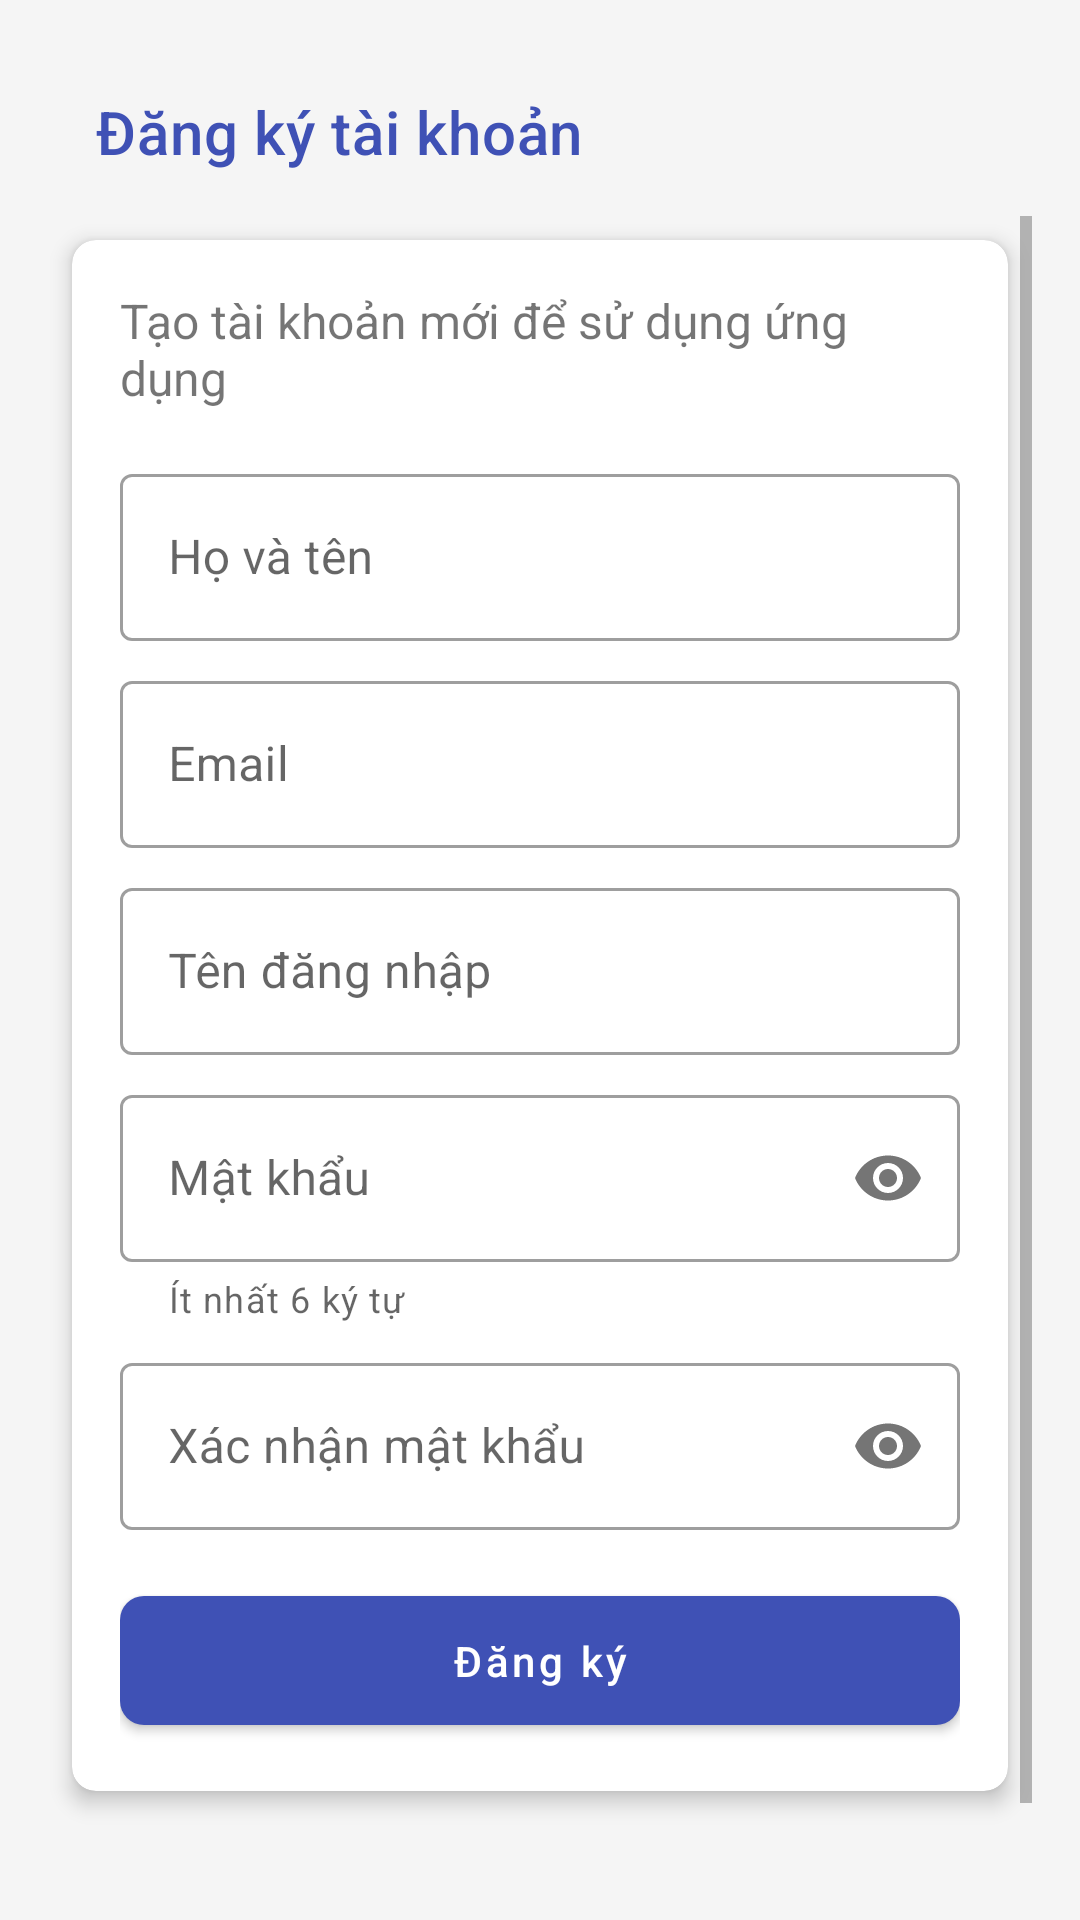

Here is an Android app screen rendered from its layout file. Give the layout XML and the strings, colors and styles it references.
<!-- AndroidManifest.xml: application theme AppTheme -->
<!-- res/layout/activity_register.xml -->
<?xml version="1.0" encoding="utf-8"?>
<LinearLayout xmlns:android="http://schemas.android.com/apk/res/android"
    xmlns:app="http://schemas.android.com/apk/res-auto"
    xmlns:tools="http://schemas.android.com/tools"
    android:layout_width="match_parent"
    android:layout_height="match_parent"
    android:orientation="vertical"
    android:padding="16dp"
    android:background="@color/colorBackground"
    tools:context=".activities.RegisterActivity">

    <androidx.appcompat.widget.Toolbar
        android:id="@+id/toolbar"
        android:layout_width="match_parent"
        android:layout_height="?attr/actionBarSize"
        android:background="@color/colorBackground"
        app:navigationIcon="@drawable/ic_back"
        app:title="@string/register_title"
        app:titleTextColor="@color/colorPrimary" />

    <ScrollView
        android:layout_width="match_parent"
        android:layout_height="match_parent">

        <LinearLayout
            android:layout_width="match_parent"
            android:layout_height="wrap_content"
            android:orientation="vertical">

            <com.google.android.material.card.MaterialCardView
                android:layout_width="match_parent"
                android:layout_height="wrap_content"
                app:cardCornerRadius="8dp"
                app:cardElevation="4dp"
                android:layout_margin="8dp">

                <LinearLayout
                    android:layout_width="match_parent"
                    android:layout_height="wrap_content"
                    android:orientation="vertical"
                    android:padding="16dp">

                    <TextView
                        android:layout_width="wrap_content"
                        android:layout_height="wrap_content"
                        android:text="@string/register_subtitle"
                        android:textSize="16sp"
                        android:layout_marginBottom="16dp" />

                    <com.google.android.material.textfield.TextInputLayout
                        android:id="@+id/til_full_name"
                        android:layout_width="match_parent"
                        android:layout_height="wrap_content"
                        android:layout_marginBottom="8dp"
                        style="@style/Widget.MaterialComponents.TextInputLayout.OutlinedBox">

                        <com.google.android.material.textfield.TextInputEditText
                            android:id="@+id/et_full_name"
                            android:layout_width="match_parent"
                            android:layout_height="wrap_content"
                            android:hint="@string/full_name"
                            android:inputType="textPersonName" />

                    </com.google.android.material.textfield.TextInputLayout>

                    <com.google.android.material.textfield.TextInputLayout
                        android:id="@+id/til_email"
                        android:layout_width="match_parent"
                        android:layout_height="wrap_content"
                        android:layout_marginBottom="8dp"
                        style="@style/Widget.MaterialComponents.TextInputLayout.OutlinedBox">

                        <com.google.android.material.textfield.TextInputEditText
                            android:id="@+id/et_email"
                            android:layout_width="match_parent"
                            android:layout_height="wrap_content"
                            android:hint="@string/email"
                            android:inputType="textEmailAddress" />

                    </com.google.android.material.textfield.TextInputLayout>

                    <com.google.android.material.textfield.TextInputLayout
                        android:id="@+id/til_username"
                        android:layout_width="match_parent"
                        android:layout_height="wrap_content"
                        android:layout_marginBottom="8dp"
                        style="@style/Widget.MaterialComponents.TextInputLayout.OutlinedBox">

                        <com.google.android.material.textfield.TextInputEditText
                            android:id="@+id/et_username"
                            android:layout_width="match_parent"
                            android:layout_height="wrap_content"
                            android:hint="@string/username"
                            android:inputType="text" />

                    </com.google.android.material.textfield.TextInputLayout>

                    <com.google.android.material.textfield.TextInputLayout
                        android:id="@+id/til_password"
                        android:layout_width="match_parent"
                        android:layout_height="wrap_content"
                        android:layout_marginBottom="8dp"
                        app:passwordToggleEnabled="true"
                        app:helperText="@string/password_helper_text"
                        style="@style/Widget.MaterialComponents.TextInputLayout.OutlinedBox">

                        <com.google.android.material.textfield.TextInputEditText
                            android:id="@+id/et_password"
                            android:layout_width="match_parent"
                            android:layout_height="wrap_content"
                            android:hint="@string/password"
                            android:inputType="textPassword" />

                    </com.google.android.material.textfield.TextInputLayout>

                    <com.google.android.material.textfield.TextInputLayout
                        android:id="@+id/til_confirm_password"
                        android:layout_width="match_parent"
                        android:layout_height="wrap_content"
                        android:layout_marginBottom="16dp"
                        app:passwordToggleEnabled="true"
                        style="@style/Widget.MaterialComponents.TextInputLayout.OutlinedBox">

                        <com.google.android.material.textfield.TextInputEditText
                            android:id="@+id/et_confirm_password"
                            android:layout_width="match_parent"
                            android:layout_height="wrap_content"
                            android:hint="@string/confirm_password"
                            android:inputType="textPassword" />

                    </com.google.android.material.textfield.TextInputLayout>

                    <com.google.android.material.button.MaterialButton
                        android:id="@+id/btn_register"
                        android:layout_width="match_parent"
                        android:layout_height="wrap_content"
                        android:text="@string/register"
                        android:padding="12dp"
                        app:cornerRadius="8dp"
                        android:textAllCaps="false" />

                </LinearLayout>

            </com.google.android.material.card.MaterialCardView>

            <LinearLayout
                android:layout_width="match_parent"
                android:layout_height="wrap_content"
                android:orientation="horizontal"
                android:gravity="center"
                android:layout_marginTop="16dp">

                <TextView
                    android:layout_width="wrap_content"
                    android:layout_height="wrap_content"
                    android:text="@string/already_have_account" />

                <TextView
                    android:id="@+id/tv_login"
                    android:layout_width="wrap_content"
                    android:layout_height="wrap_content"
                    android:text="@string/login_now"
                    android:textColor="@color/colorPrimary"
                    android:textStyle="bold"
                    android:layout_marginStart="8dp"
                    android:padding="4dp" />

            </LinearLayout>

            <ProgressBar
                android:id="@+id/progress_bar"
                android:layout_width="wrap_content"
                android:layout_height="wrap_content"
                android:layout_gravity="center"
                android:layout_marginTop="16dp"
                android:visibility="gone" />

        </LinearLayout>

    </ScrollView>

</LinearLayout>
<!-- resources referenced by this layout -->
<resources>
  <color name="colorBackground">#F5F5F5</color>
  <color name="colorPrimary">#3F51B5</color>
  <string name="already_have_account">Đã có tài khoản?</string>
  <string name="confirm_password">Xác nhận mật khẩu</string>
  <string name="email">Email</string>
  <string name="full_name">Họ và tên</string>
  <string name="login_now">Đăng nhập ngay</string>
  <string name="password">Mật khẩu</string>
  <string name="password_helper_text">Ít nhất 6 ký tự</string>
  <string name="register">Đăng ký</string>
  <string name="register_subtitle">Tạo tài khoản mới để sử dụng ứng dụng</string>
  <string name="register_title">Đăng ký tài khoản</string>
  <string name="username">Tên đăng nhập</string>
  <style name="AppTheme" parent="Theme.MaterialComponents.Light.NoActionBar">
          
          <item name="colorPrimary">@color/colorPrimary</item>
          <item name="colorPrimaryDark">@color/colorPrimaryDark</item>
          <item name="colorAccent">@color/colorAccent</item>
          <item name="android:windowBackground">@color/colorBackground</item>
  
          
          <item name="android:textColorPrimary">@color/colorTextPrimary</item>
          <item name="android:textColorSecondary">@color/colorTextSecondary</item>
  
          
          <item name="android:statusBarColor">@color/colorPrimaryDark</item>
          <item name="android:navigationBarColor">@color/colorPrimaryDark</item>
      </style>
  <color name="colorPrimaryDark">#303F9F</color>
  <color name="colorAccent">#FF4081</color>
  <color name="colorTextPrimary">#212121</color>
  <color name="colorTextSecondary">#757575</color>
</resources>
